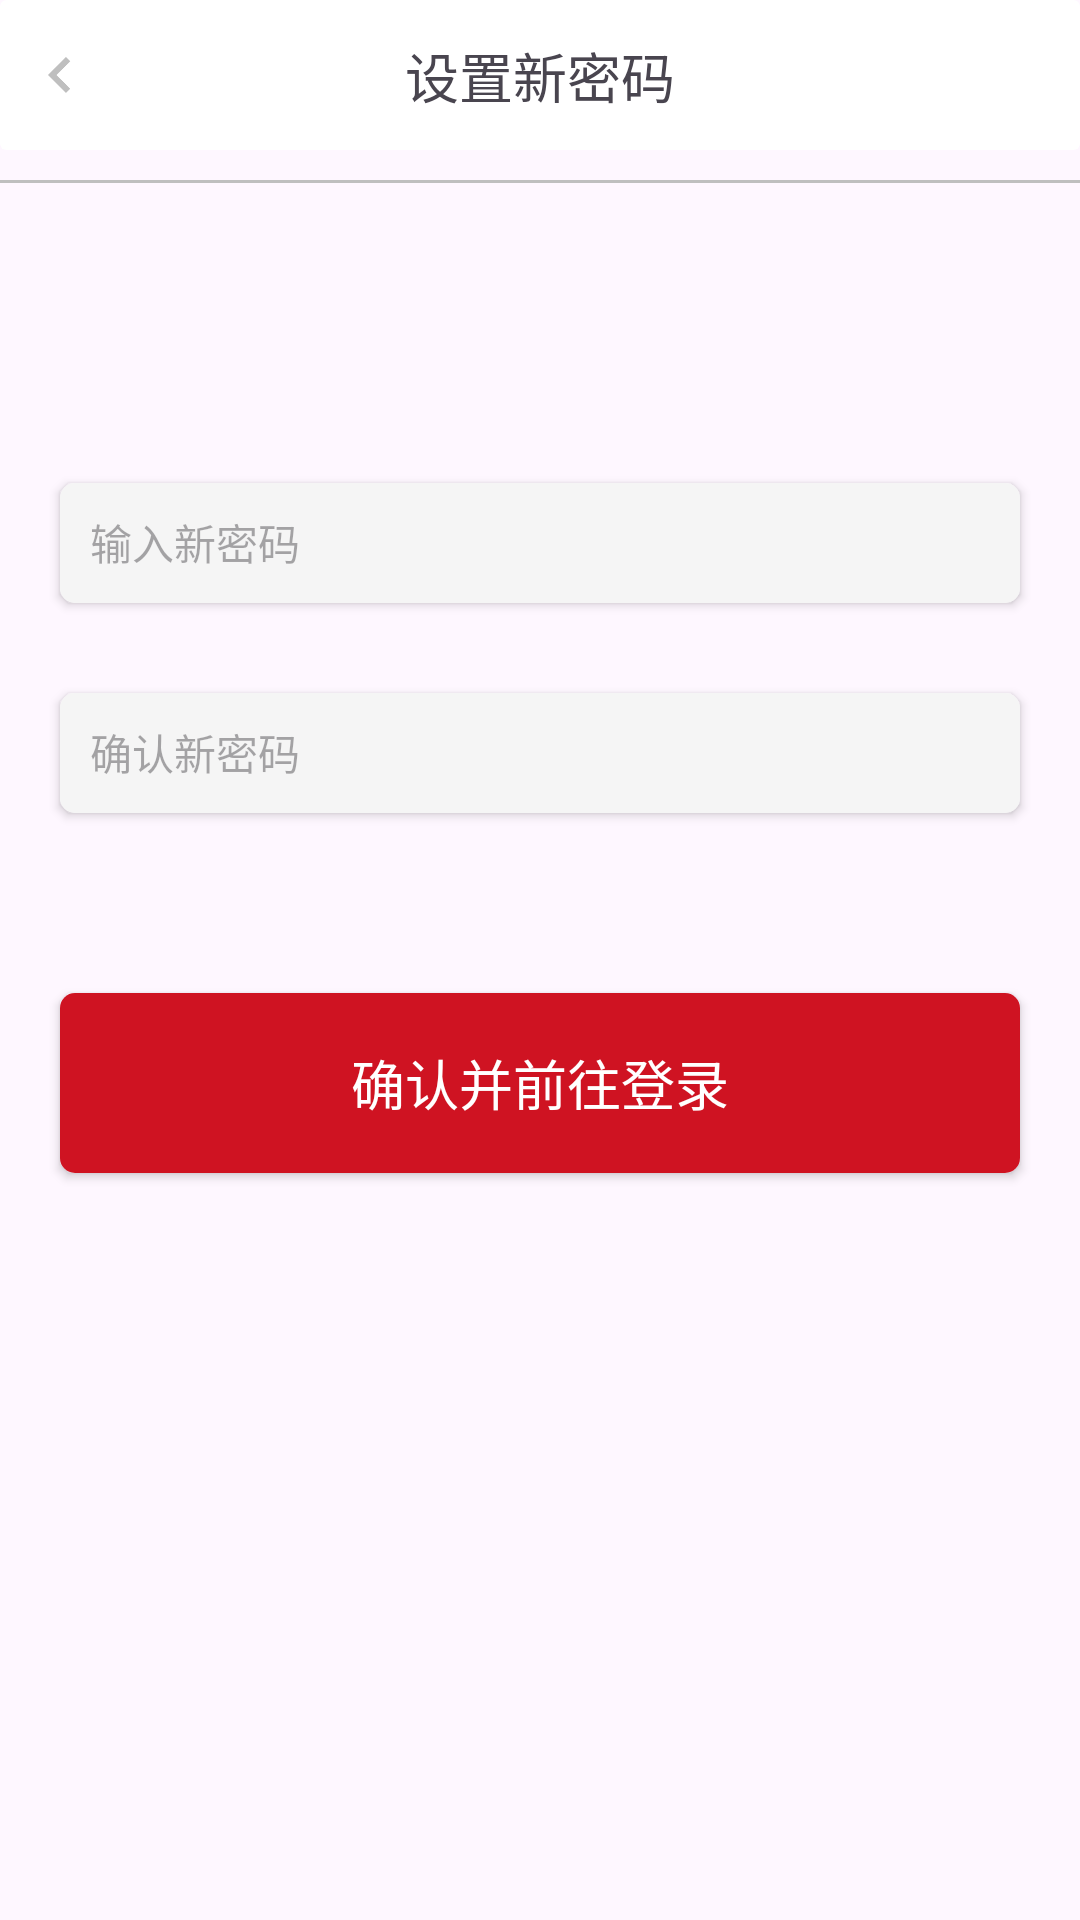

This screen was rendered from an Android layout file. Write that file and the resources it references.
<!-- AndroidManifest.xml: application theme Theme.GameTradingPlatform -->
<!-- res/layout/activity_new_password.xml -->
<?xml version="1.0" encoding="utf-8"?>
<androidx.constraintlayout.widget.ConstraintLayout xmlns:android="http://schemas.android.com/apk/res/android"
    xmlns:app="http://schemas.android.com/apk/res-auto"
    xmlns:tools="http://schemas.android.com/tools"
    android:id="@+id/main"
    android:layout_width="match_parent"
    android:layout_height="match_parent"
    tools:context=".login.NewPasswordActivity">

    <androidx.cardview.widget.CardView
        android:id="@+id/shapeLayout"
        android:layout_width="match_parent"
        android:layout_height="50dp"
        app:cardElevation="0dp"
        app:layout_constraintEnd_toEndOf="parent"
        app:layout_constraintStart_toStartOf="parent"
        app:layout_constraintTop_toTopOf="parent">

        <androidx.constraintlayout.widget.ConstraintLayout
            android:layout_width="match_parent"
            android:layout_height="match_parent">

            <TextView
                android:id="@+id/textView73"
                android:layout_width="wrap_content"
                android:layout_height="wrap_content"
                android:gravity="center"
                android:text="设置新密码"
                android:textAlignment="center"
                android:textSize="18sp"
                app:layout_constraintBottom_toBottomOf="parent"
                app:layout_constraintEnd_toEndOf="parent"
                app:layout_constraintStart_toStartOf="parent"
                app:layout_constraintTop_toTopOf="parent" />

            <ImageView
                android:id="@+id/imageView36"
                android:layout_width="24dp"
                android:layout_height="24dp"
                android:layout_marginStart="8dp"
                app:layout_constraintBottom_toBottomOf="parent"
                app:layout_constraintStart_toStartOf="parent"
                app:layout_constraintTop_toTopOf="parent"
                app:srcCompat="@drawable/left_arrow" />

        </androidx.constraintlayout.widget.ConstraintLayout>
    </androidx.cardview.widget.CardView>

    <TextView
        android:id="@+id/textView74"
        android:layout_width="match_parent"
        android:layout_height="1dp"
        android:layout_marginTop="10dp"
        android:background="@color/text_gray"
        app:layout_constraintTop_toBottomOf="@+id/shapeLayout" />

    <androidx.cardview.widget.CardView
        android:id="@+id/cardView6"
        android:layout_width="match_parent"
        android:layout_height="40dp"
        android:layout_marginStart="20dp"
        android:layout_marginTop="100dp"
        android:layout_marginEnd="20dp"
        app:cardCornerRadius="5dp"
        app:layout_constraintEnd_toEndOf="parent"
        app:layout_constraintStart_toStartOf="parent"
        app:layout_constraintTop_toBottomOf="@+id/textView74">

        <EditText
            android:id="@+id/editTextQQ"
            android:layout_width="match_parent"
            android:layout_height="match_parent"
            android:background="@color/theme_gray"
            android:ems="10"
            android:hint="输入新密码"
            android:inputType="number"
            android:padding="10dp"
            android:textSize="14sp" />
    </androidx.cardview.widget.CardView>

    <androidx.cardview.widget.CardView
        android:id="@+id/cardView7"
        android:layout_width="match_parent"
        android:layout_height="40dp"
        android:layout_marginStart="20dp"
        android:layout_marginTop="30dp"
        android:layout_marginEnd="20dp"
        app:cardCornerRadius="5dp"
        app:layout_constraintEnd_toEndOf="parent"
        app:layout_constraintStart_toStartOf="parent"
        app:layout_constraintTop_toBottomOf="@+id/cardView6">

        <EditText
            android:id="@+id/editTextPhone"
            android:layout_width="match_parent"
            android:layout_height="match_parent"
            android:background="@color/theme_gray"
            android:ems="10"
            android:hint="确认新密码"
            android:inputType="phone"
            android:padding="10dp"
            android:textSize="14sp" />
    </androidx.cardview.widget.CardView>

    <androidx.cardview.widget.CardView
        android:id="@+id/cardView9"
        android:layout_width="match_parent"
        android:layout_height="60dp"
        android:layout_marginStart="20dp"
        android:layout_marginTop="60dp"
        android:layout_marginEnd="20dp"
        app:cardCornerRadius="5dp"
        app:layout_constraintEnd_toEndOf="parent"
        app:layout_constraintStart_toStartOf="parent"
        app:layout_constraintTop_toBottomOf="@+id/cardView7">

        <TextView
            android:id="@+id/confirmNewPasswordButton"
            android:layout_width="match_parent"
            android:layout_height="match_parent"
            android:background="@color/theme_red"
            android:gravity="center"
            android:text="确认并前往登录"
            android:textColor="@color/white"
            android:textSize="18sp"
            app:layout_constraintTop_toBottomOf="@+id/constraintLayout38" />
    </androidx.cardview.widget.CardView>
</androidx.constraintlayout.widget.ConstraintLayout>
<!-- resources referenced by this layout -->
<resources>
  <color name="text_gray">#BFBFBF</color>
  <color name="theme_gray">#F5F5F5</color>
  <color name="theme_red">#CF1322</color>
  <color name="white">#FFFFFFFF</color>
  <!-- drawable left_arrow: png bitmap (drawable, 1201 bytes) -->
  <style name="Theme.GameTradingPlatform" parent="Base.Theme.GameTradingPlatform" />
  <style name="Base.Theme.GameTradingPlatform" parent="Theme.Material3.DayNight.NoActionBar">
          
          
      </style>
</resources>
